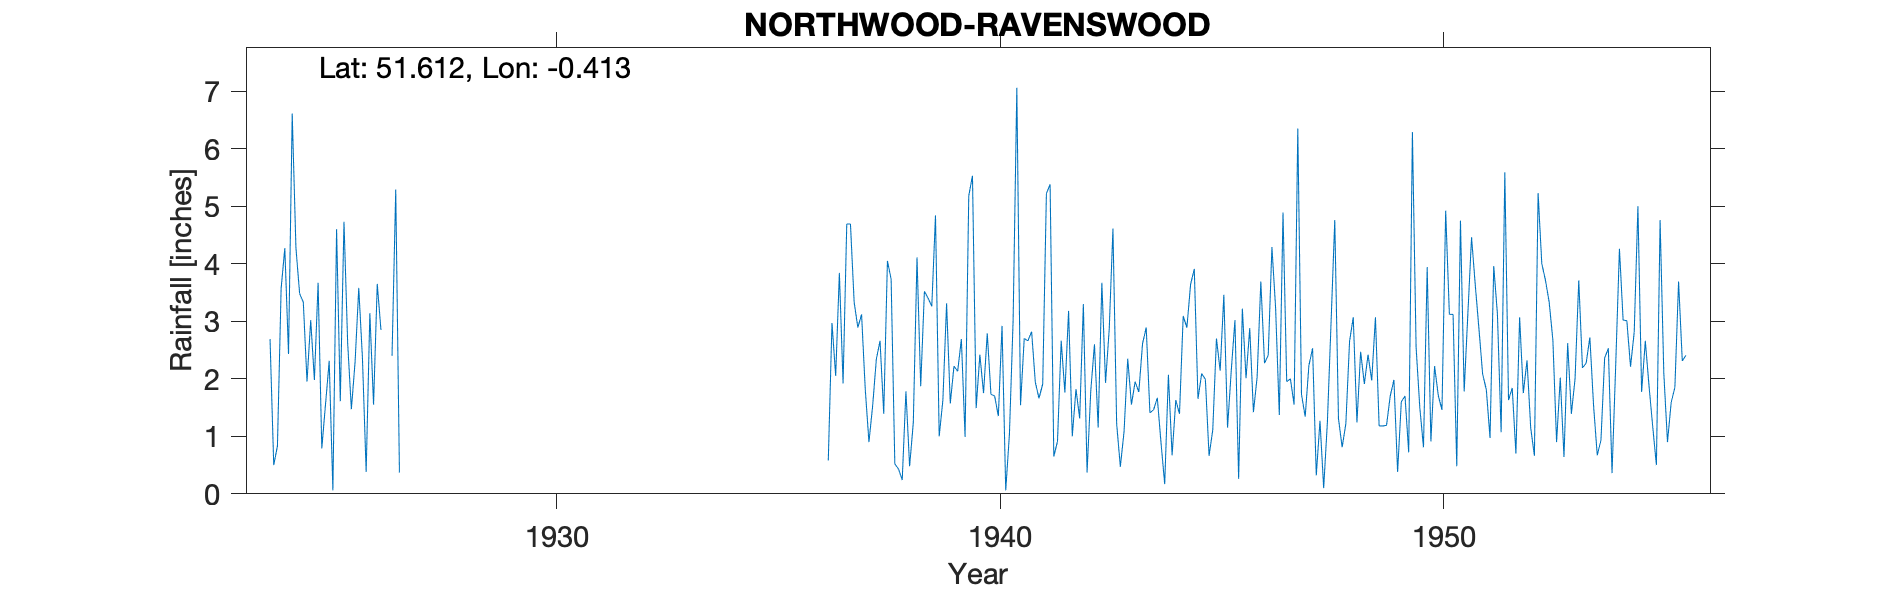

Values plotted in this chart, from the file beside it:
NORTHWOOD-RAVENSWOOD, , , , , , , , , , , , , , , , , , , , , , , 
Grid ref, TQ100916, Long, -0.4128, Lat, 51.61, Elevation, 365, ft., , , , , , , , , , , , , , , 
Station no, 867/3, , , , , , , , , , , , , , , , , , , , , , 
, 1920, 1921, 1922, 1923, 1924, 1925, 1926, 1927, 1928, 1929, 1930, 1931, 1932, 1933, 1934, 1935, 1936, 1937, 1938, 1939, 1940, 1941, 1942
January, , , , , 2.69, 1.98, 3.58, , , , , , , , , , , 4.69, 3.73, 4.84, 2.42, 2.7, 3.18
February, , , , , 0.5, 3.67, 2.35, , , , , , , , , , , 4.69, 0.52, 1, 1.75, 2.66, 1
March, , , , , 0.83, 0.79, 0.38, , , , , , , , , , , 3.33, 0.43, 1.63, 2.79, 2.82, 1.82
April, , , , , 3.57, 1.55, 3.14, , , , , , , , , , , 2.89, 0.24, 3.31, 1.73, 1.94, 1.31
May, , , , , 4.27, 2.31, 1.55, , , , , , , , , , , 3.12, 1.78, 1.57, 1.7, 1.66, 3.3
June, , , , , 2.43, 0.06, 3.65, , , , , , , , , , , 1.82, 0.48, 2.22, 1.35, 1.91, 0.37
July, , , , , 6.61, 4.6, 2.85, , , , , , , , , , , 0.9, 1.24, 2.13, 2.92, 5.22, 1.79
August, , , , , 4.28, 1.61, , , , , , , , , , , 0.58, 1.53, 4.11, 2.69, 0.06, 5.38, 2.6
September, , , , , 3.48, 4.73, , , , , , , , , , , 2.97, 2.34, 1.87, 0.99, 1.04, 0.65, 1.15
October, , , , , 3.33, 2.62, 2.4, , , , , , , , , , 2.05, 2.66, 3.52, 5.18, 3.02, 0.91, 3.67
November, , , , , 1.95, 1.47, 5.29, , , , , , , , , , 3.84, 1.39, 3.4, 5.53, 7.06, 2.66, 1.93
December, , , , , 3.02, 2.29, 0.37, , , , , , , , , , 1.92, 4.05, 3.26, 1.49, 1.54, 1.76, 2.87
Total, , , , , 36.96, 27.68, , , , , , , , , , , , 33.41, 24.58, 32.58, 27.38, 30.27, 24.99
NGR is from 1950s record and is in an ar…, , , , , , , , , , , , , , , , , , , , , , , 
